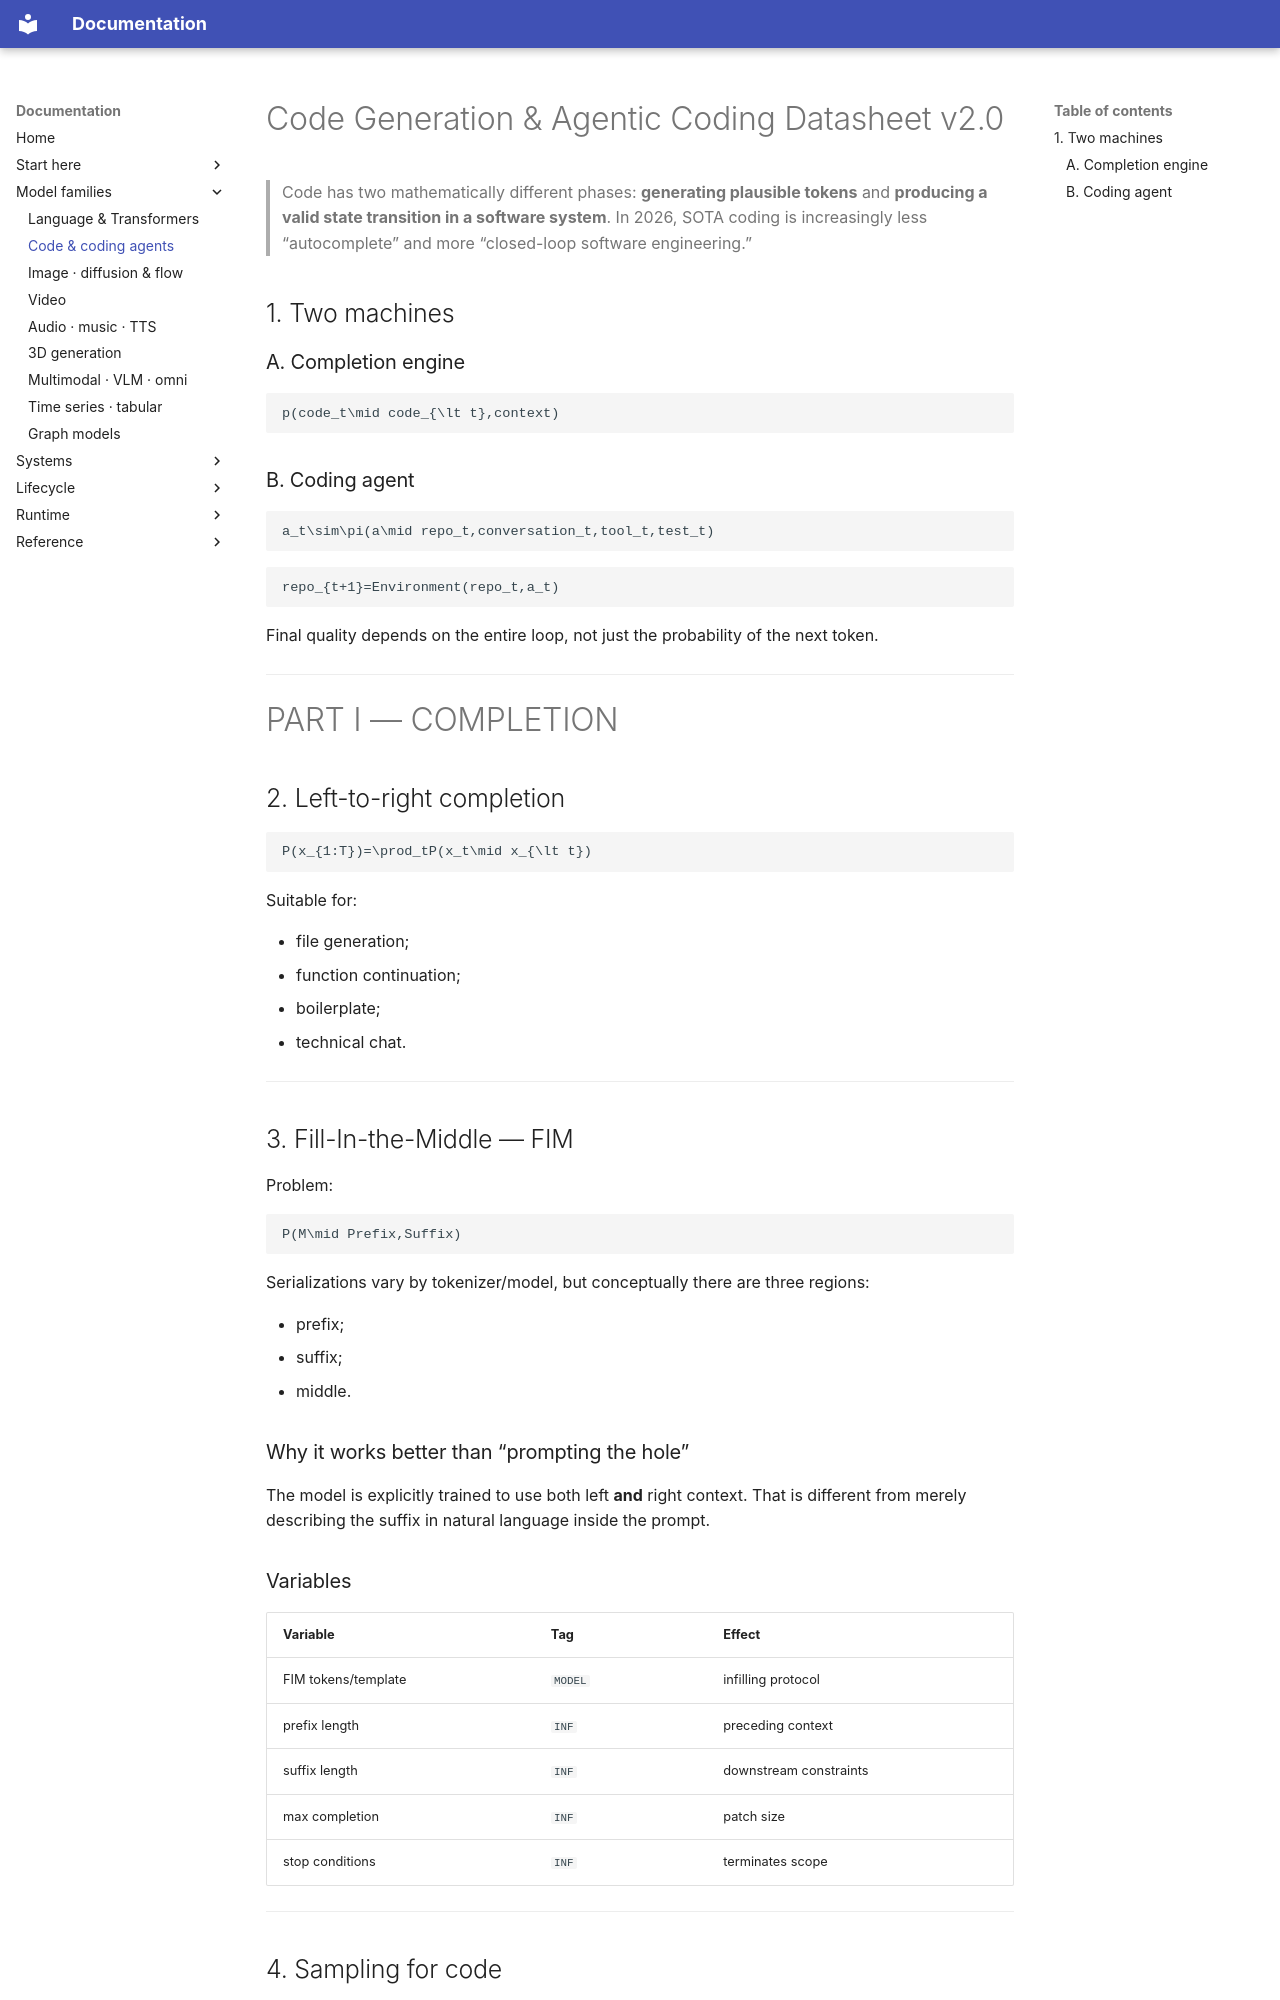

repository: ffreitasb/have-you-tried-reading-the-paper · page: 03_CODE_GENERATION_AND_AGENTIC_CODING_DATASHEET/index.html · generator: mkdocs

---
title: Code Generation & Agentic Coding Datasheet v2.0
tags: [ai, code, fim, agents, software-engineering]
updated: 2026-10-16
---

# Code Generation & Agentic Coding Datasheet v2.0

> Code has two mathematically different phases: **generating plausible tokens** and **producing a valid state transition in a software system**. In 2026, SOTA coding is increasingly less “autocomplete” and more “closed-loop software engineering.”

## 1. Two machines

### A. Completion engine

```math
p(code_t\mid code_{\lt t},context)
```

### B. Coding agent

```math
a_t\sim\pi(a\mid repo_t,conversation_t,tool_t,test_t)
```

```math
repo_{t+1}=Environment(repo_t,a_t)
```

Final quality depends on the entire loop, not just the probability of the next token.

---

# PART I — COMPLETION

## 2. Left-to-right completion

```math
P(x_{1:T})=\prod_tP(x_t\mid x_{\lt t})
```

Suitable for:

- file generation;
- function continuation;
- boilerplate;
- technical chat.

---

## 3. Fill-In-the-Middle — FIM

Problem:

```math
P(M\mid Prefix,Suffix)
```

Serializations vary by tokenizer/model, but conceptually there are three regions:

- prefix;
- suffix;
- middle.

### Why it works better than “prompting the hole”

The model is explicitly trained to use both left **and** right context. That is different from merely describing the suffix in natural language inside the prompt.
